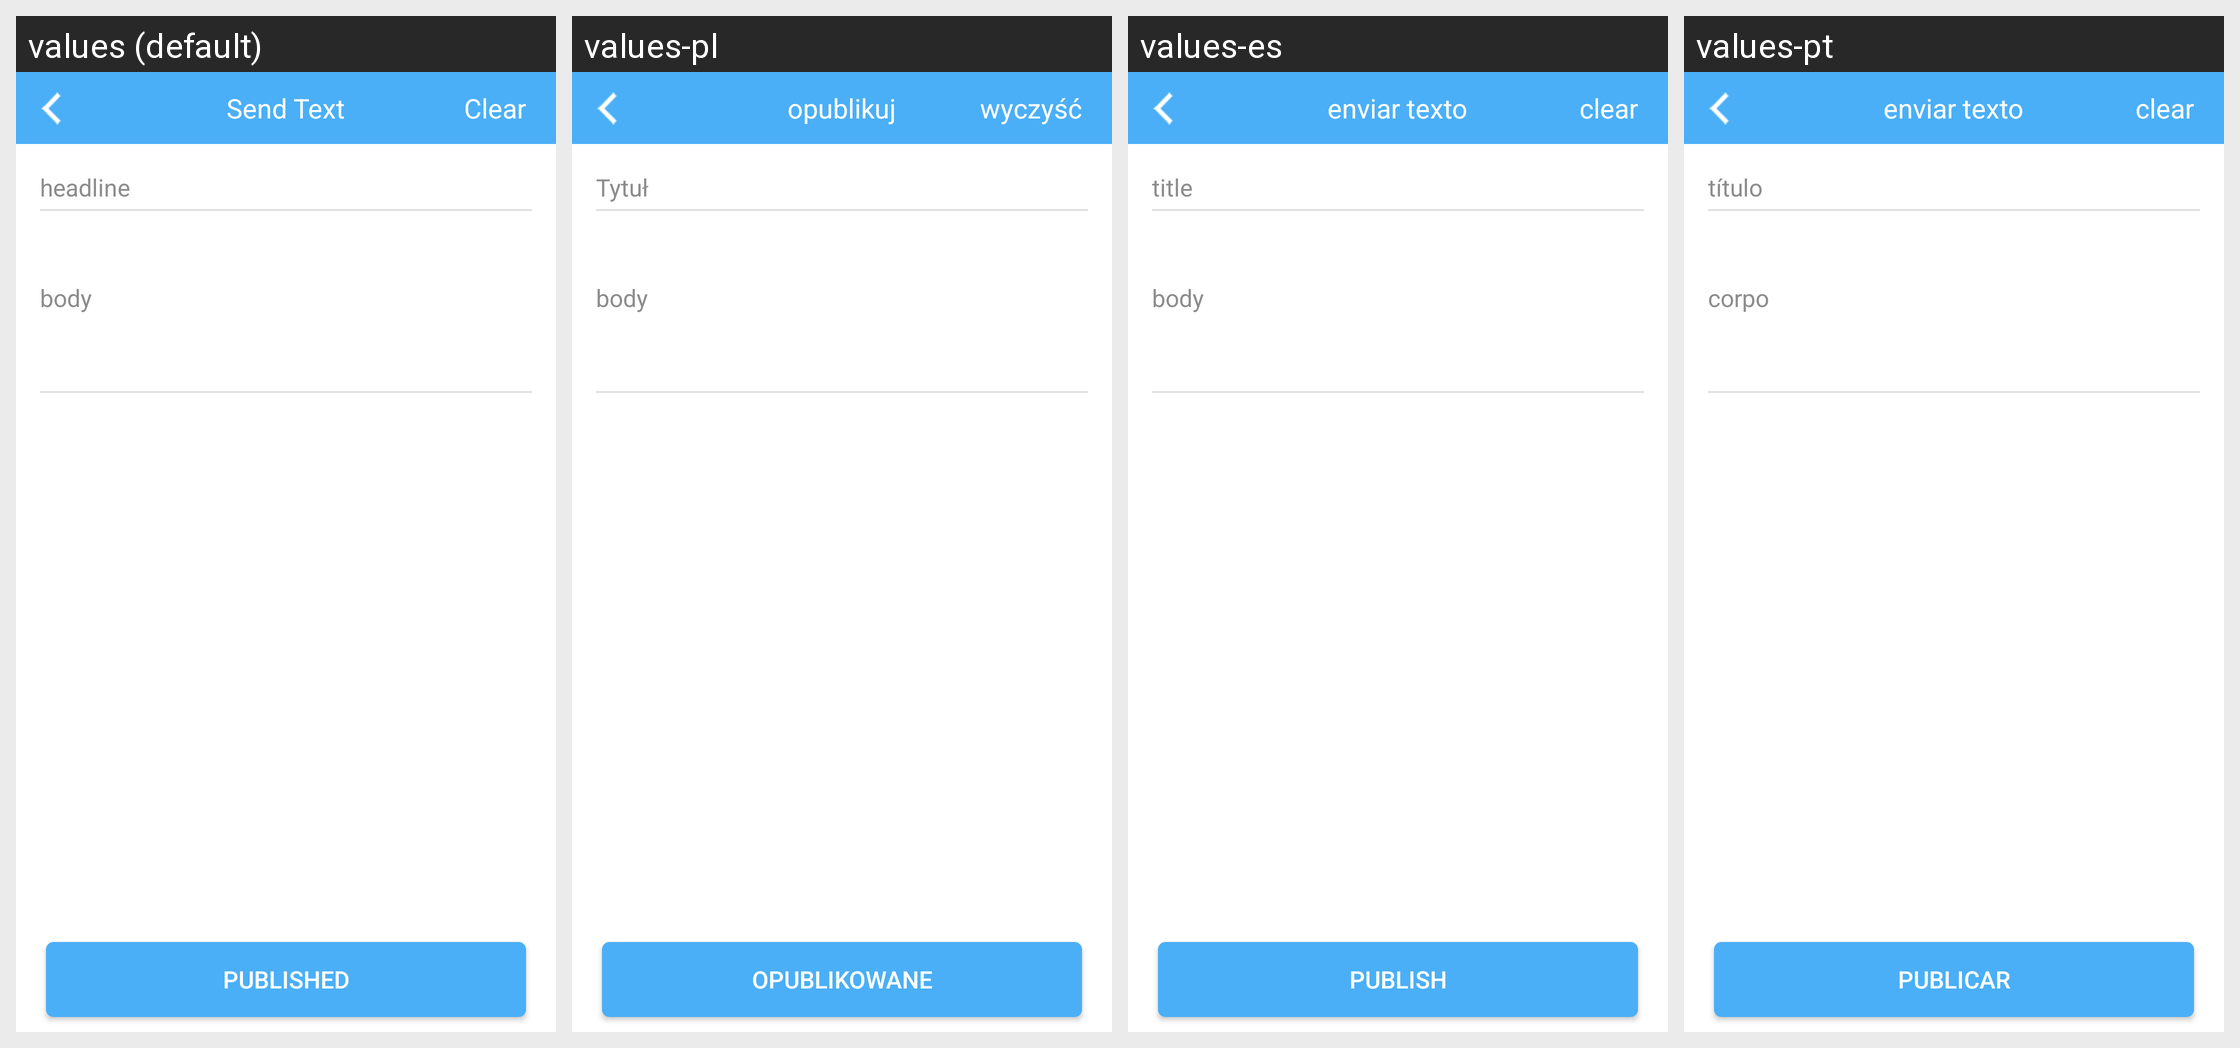

For this localized Android screen grid, give each drawn string resource with its value in every locale shown.
Android screen res/layout/activity_relese_character.xml rendered under 4 locales, left to right: values (default), values-pl, values-es, values-pt. Device: Nexus 5 (rendered at 1080×1920; each locale shown at half size, 540×960, under a caption strip naming it); theme AppTheme.
Other locales in the repository, not shown: values-da, values-de, values-de-rDE, values-en, values-fr, values-fr-rFR, values-it, values-ja, values-ja-rJP, values-ko, values-ko-rKR, values-nl, values-ro, values-ru, values-tr, values-vi-rVN, values-zh, values-zh-rCN, values-zh-rHK, values-zh-rTW.
Strings drawn on this screen, with the default value and each locale's value (text and hints the layout hard-codes, and strings that could not be matched under every locale, appear in the picture but are not listed):

sendcharts
  values: Send Text
  values-pl: opublikuj
  values-es: enviar texto
  values-pt: enviar texto

clear
  values: Clear
  values-pl: wyczyść
  values-es: clear
  values-pt: clear

comment_title
  values: headline
  values-pl: Tytuł
  values-es: title
  values-pt: título

comment_content
  values: body
  values-pl: body
  values-es: body
  values-pt: corpo

comment_publish
  values: published
  values-pl: opublikowane
  values-es: Publish
  values-pt: Publicar
